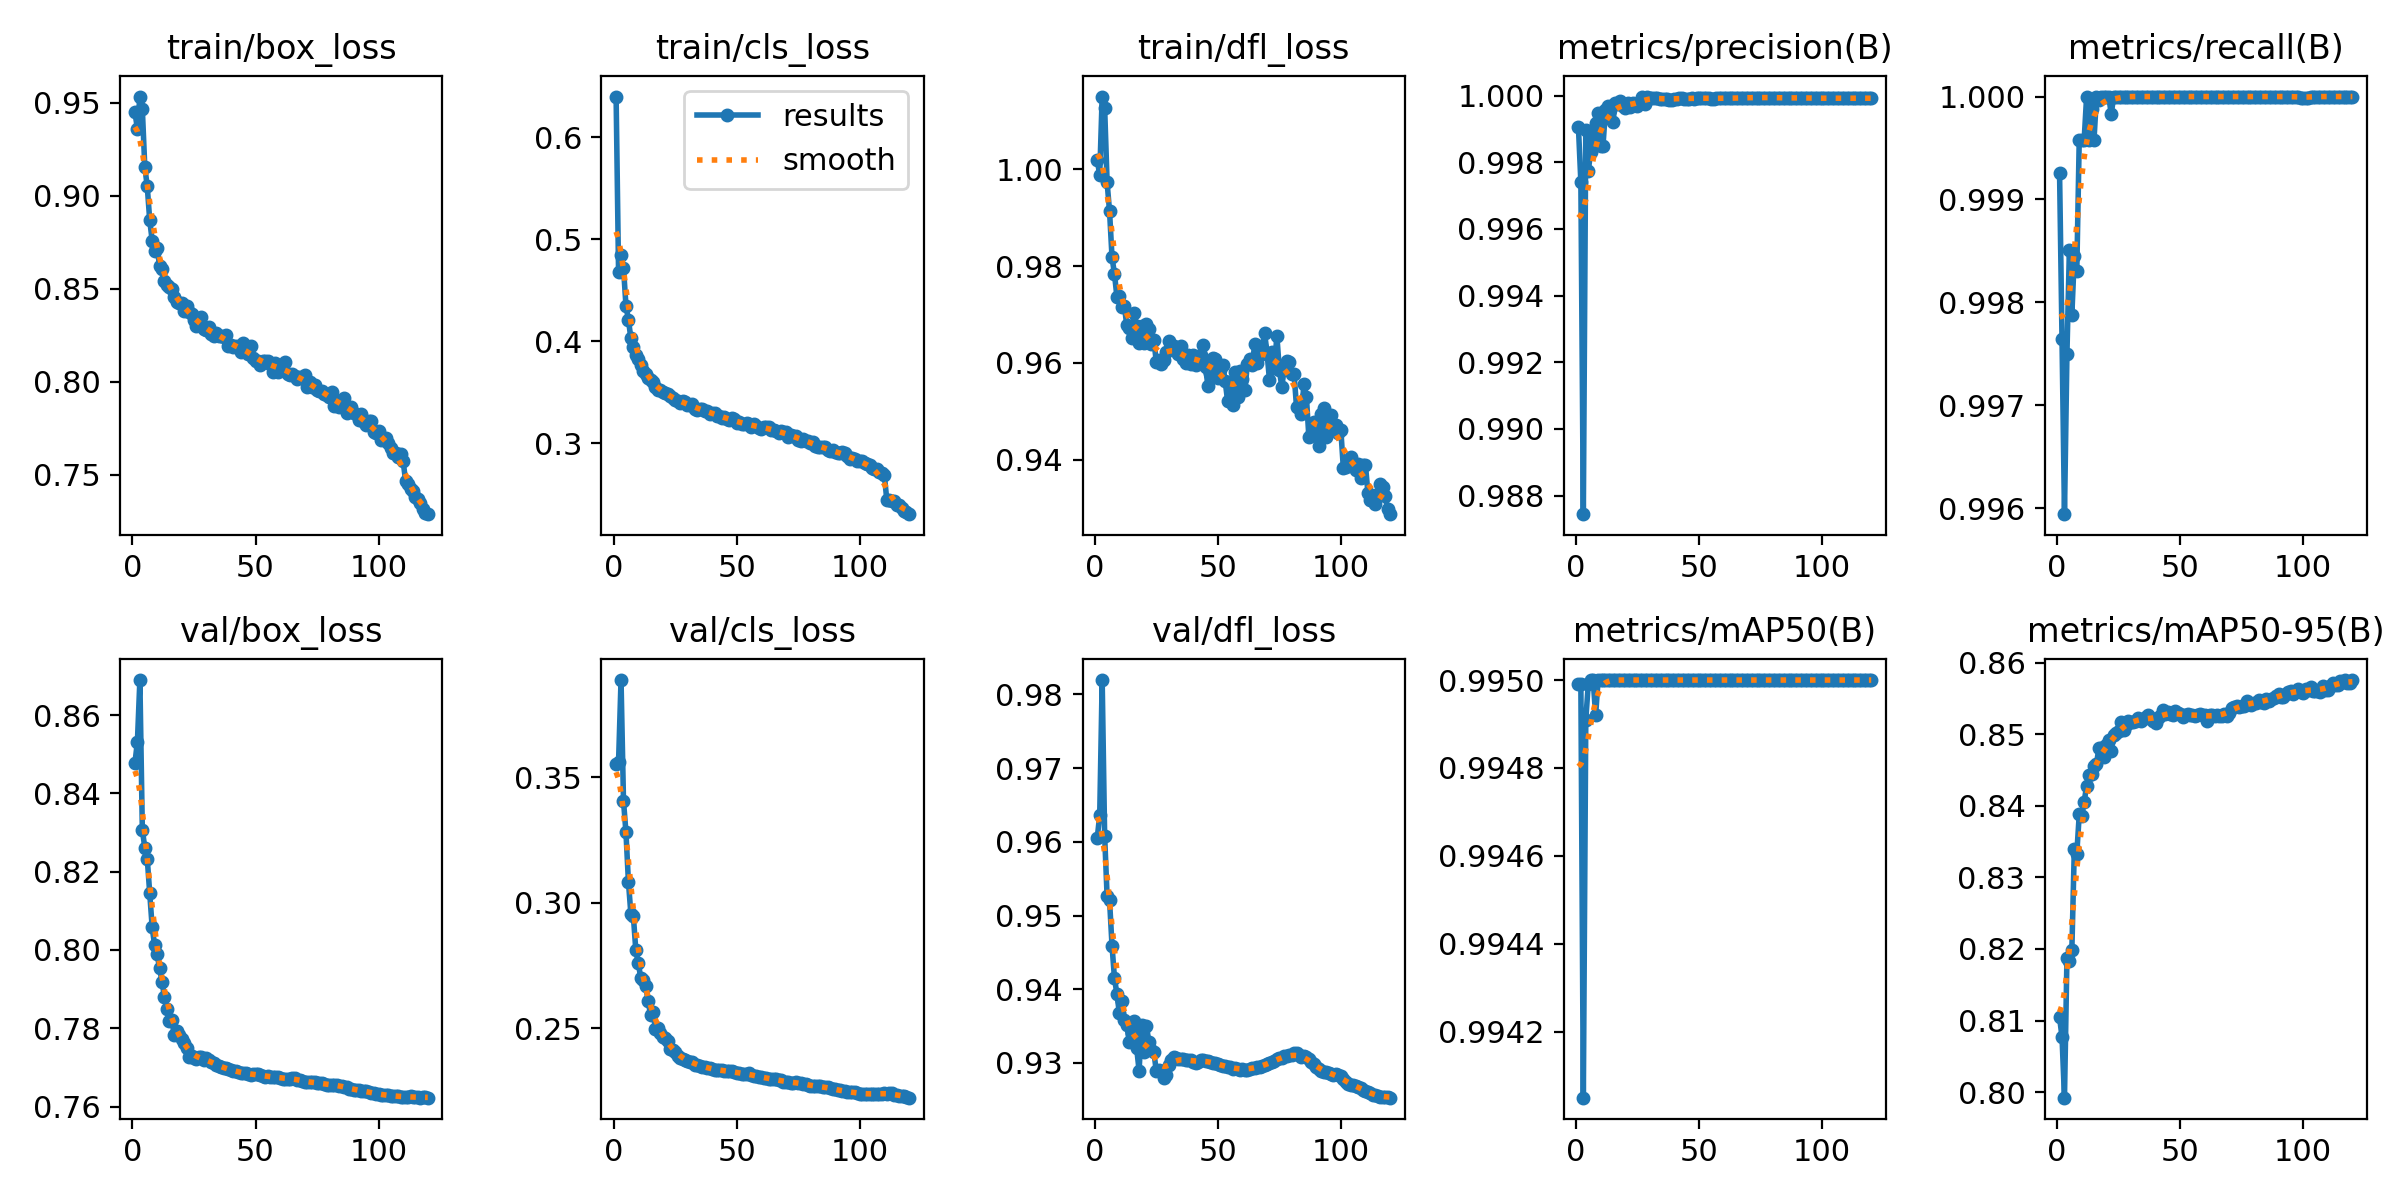

Data behind this chart, as committed beside it:
epoch, train/box_loss, train/cls_loss, train/dfl_loss, metrics/precision(B), metrics/recall(B), metrics/mAP50(B), metrics/mAP50-95(B), val/box_loss, val/cls_loss, val/dfl_loss, lr/pg0, lr/pg1, lr/pg2
1, 0.9447, 0.6398, 1.002, 0.9991, 0.9993, 0.995, 0.8105, 0.8478, 0.3553, 0.9605, 0.003331, 0.003331, 0.003331
2, 0.9359, 0.4675, 0.9988, 0.9974, 0.9976, 0.995, 0.8077, 0.8532, 0.3561, 0.9636, 0.00661, 0.00661, 0.00661
3, 0.9532, 0.4842, 1.015, 0.9874, 0.9959, 0.994, 0.7992, 0.869, 0.3887, 0.9819, 0.009833, 0.009833, 0.009833
4, 0.9464, 0.4721, 1.013, 0.999, 0.9975, 0.9949, 0.8187, 0.8306, 0.3405, 0.9608, 0.009753, 0.009753, 0.009753
5, 0.9153, 0.4349, 0.9973, 0.9977, 0.9985, 0.995, 0.8184, 0.8262, 0.328, 0.9526, 0.009753, 0.009753, 0.009753
6, 0.9049, 0.421, 0.9913, 0.9983, 0.9979, 0.995, 0.8199, 0.8233, 0.3084, 0.9521, 0.00967, 0.00967, 0.00967
7, 0.8867, 0.403, 0.9818, 0.9988, 0.9984, 0.995, 0.834, 0.8145, 0.2955, 0.9459, 0.009588, 0.009588, 0.009588
8, 0.8758, 0.3942, 0.9784, 0.9992, 0.9983, 0.9949, 0.8333, 0.8058, 0.2948, 0.9415, 0.009505, 0.009505, 0.009505
9, 0.8703, 0.3866, 0.9736, 0.9995, 0.9996, 0.995, 0.8388, 0.8012, 0.2812, 0.9393, 0.009423, 0.009423, 0.009423
10, 0.8718, 0.3826, 0.9738, 0.9985, 0.9996, 0.995, 0.8385, 0.7989, 0.2759, 0.9367, 0.00934, 0.00934, 0.00934
11, 0.8623, 0.3763, 0.9716, 0.9985, 0.9996, 0.995, 0.8406, 0.7954, 0.2701, 0.9384, 0.009258, 0.009258, 0.009258
12, 0.8604, 0.3708, 0.9718, 0.9996, 1, 0.995, 0.8427, 0.7919, 0.269, 0.9358, 0.009175, 0.009175, 0.009175
13, 0.854, 0.3676, 0.9677, 0.9997, 0.9996, 0.995, 0.8443, 0.7879, 0.2668, 0.9351, 0.009092, 0.009092, 0.009092
14, 0.8521, 0.3643, 0.9671, 0.9996, 0.9999, 0.995, 0.8444, 0.785, 0.2609, 0.9329, 0.00901, 0.00901, 0.00901
15, 0.8507, 0.362, 0.9651, 0.9992, 0.9996, 0.995, 0.8456, 0.7818, 0.2553, 0.934, 0.008927, 0.008927, 0.008927
16, 0.8498, 0.3597, 0.9704, 0.9998, 1, 0.995, 0.8459, 0.7821, 0.2565, 0.9356, 0.008845, 0.008845, 0.008845
17, 0.8456, 0.3548, 0.9675, 0.9997, 1, 0.995, 0.848, 0.7782, 0.2497, 0.9321, 0.008762, 0.008762, 0.008762
18, 0.8428, 0.3522, 0.9642, 0.9999, 1, 0.995, 0.8481, 0.7793, 0.2502, 0.929, 0.00868, 0.00868, 0.00868
19, 0.8423, 0.3519, 0.9677, 0.9997, 1, 0.995, 0.8468, 0.7783, 0.2479, 0.9352, 0.008597, 0.008597, 0.008597
20, 0.842, 0.3502, 0.9641, 0.9996, 1, 0.995, 0.8484, 0.7772, 0.2465, 0.9315, 0.008515, 0.008515, 0.008515
21, 0.8381, 0.3488, 0.968, 0.9998, 1, 0.995, 0.8492, 0.7763, 0.2459, 0.9349, 0.008433, 0.008433, 0.008433
22, 0.8409, 0.3484, 0.967, 0.9997, 0.9998, 0.995, 0.8477, 0.775, 0.2448, 0.9328, 0.00835, 0.00835, 0.00835
23, 0.8375, 0.3466, 0.964, 0.9998, 1, 0.995, 0.8498, 0.7726, 0.2415, 0.9317, 0.008268, 0.008268, 0.008268
24, 0.8364, 0.3441, 0.9647, 0.9998, 1, 0.995, 0.8502, 0.773, 0.2414, 0.9315, 0.008185, 0.008185, 0.008185
25, 0.833, 0.3428, 0.9602, 0.9997, 1, 0.995, 0.8505, 0.7724, 0.2403, 0.9289, 0.008103, 0.008103, 0.008103
26, 0.83, 0.3419, 0.9607, 0.9998, 1, 0.995, 0.8518, 0.7721, 0.239, 0.929, 0.00802, 0.00802, 0.00802
27, 0.8307, 0.3395, 0.9599, 1, 1, 0.995, 0.8505, 0.7727, 0.2383, 0.9289, 0.007938, 0.007938, 0.007938
28, 0.8345, 0.3414, 0.9605, 0.9998, 1, 0.995, 0.8513, 0.7726, 0.2378, 0.928, 0.007855, 0.007855, 0.007855
29, 0.8281, 0.3402, 0.9621, 1, 1, 0.995, 0.8519, 0.7719, 0.2373, 0.9284, 0.007772, 0.007772, 0.007772
30, 0.8275, 0.3379, 0.9645, 0.9999, 1, 0.995, 0.8517, 0.7723, 0.2369, 0.9298, 0.00769, 0.00769, 0.00769
31, 0.8294, 0.3371, 0.9636, 0.9999, 1, 0.995, 0.8517, 0.7718, 0.2366, 0.9304, 0.007607, 0.007607, 0.007607
32, 0.8255, 0.3382, 0.9636, 0.9999, 1, 0.995, 0.8519, 0.7715, 0.2364, 0.9308, 0.007525, 0.007525, 0.007525
33, 0.8245, 0.3335, 0.9624, 0.9999, 1, 0.995, 0.8523, 0.771, 0.2354, 0.9307, 0.007443, 0.007443, 0.007443
34, 0.8259, 0.3331, 0.9618, 0.9999, 1, 0.995, 0.8518, 0.7707, 0.2354, 0.9306, 0.00736, 0.00736, 0.00736
35, 0.8247, 0.3338, 0.9634, 0.9999, 1, 0.995, 0.8521, 0.7703, 0.2349, 0.9306, 0.007278, 0.007278, 0.007278
36, 0.8247, 0.3337, 0.9608, 0.9999, 1, 0.995, 0.8524, 0.7701, 0.2346, 0.9305, 0.007195, 0.007195, 0.007195
37, 0.8242, 0.3316, 0.9599, 0.9999, 1, 0.995, 0.8527, 0.7698, 0.2344, 0.9304, 0.007112, 0.007112, 0.007112
38, 0.8252, 0.332, 0.9616, 0.9999, 1, 0.995, 0.8523, 0.7697, 0.2343, 0.9304, 0.00703, 0.00703, 0.00703
39, 0.8191, 0.3283, 0.9598, 0.9999, 1, 0.995, 0.8518, 0.7695, 0.234, 0.9303, 0.006947, 0.006947, 0.006947
40, 0.8197, 0.3298, 0.9616, 0.9999, 1, 0.995, 0.8515, 0.7693, 0.2336, 0.9301, 0.006865, 0.006865, 0.006865
41, 0.8186, 0.3298, 0.9595, 0.9999, 1, 0.995, 0.8523, 0.7692, 0.2334, 0.9301, 0.006783, 0.006783, 0.006783
42, 0.8191, 0.3271, 0.9607, 0.9999, 1, 0.995, 0.8526, 0.769, 0.2333, 0.9302, 0.0067, 0.0067, 0.0067
43, 0.8184, 0.3266, 0.9617, 0.9999, 1, 0.995, 0.8534, 0.7689, 0.2333, 0.9304, 0.006618, 0.006618, 0.006618
44, 0.8161, 0.3252, 0.9636, 0.9999, 1, 0.995, 0.8528, 0.7687, 0.2332, 0.9304, 0.006535, 0.006535, 0.006535
45, 0.8206, 0.3259, 0.9591, 0.9999, 1, 0.995, 0.853, 0.7686, 0.2329, 0.9303, 0.006452, 0.006452, 0.006452
46, 0.8158, 0.3241, 0.9552, 0.9999, 1, 0.995, 0.8528, 0.7685, 0.2329, 0.9303, 0.00637, 0.00637, 0.00637
47, 0.815, 0.3225, 0.9579, 0.9999, 1, 0.995, 0.8527, 0.7682, 0.2327, 0.9301, 0.006287, 0.006287, 0.006287
48, 0.8193, 0.3243, 0.9611, 0.9999, 1, 0.995, 0.8532, 0.7682, 0.2327, 0.93, 0.006205, 0.006205, 0.006205
49, 0.8127, 0.3235, 0.9608, 0.9999, 1, 0.995, 0.853, 0.7683, 0.2324, 0.9301, 0.006123, 0.006123, 0.006123
50, 0.8111, 0.3201, 0.9568, 0.9999, 1, 0.995, 0.8528, 0.7683, 0.2322, 0.9299, 0.00604, 0.00604, 0.00604
51, 0.8112, 0.3212, 0.9586, 0.9999, 1, 0.995, 0.8524, 0.7682, 0.2323, 0.9297, 0.005958, 0.005958, 0.005958
52, 0.8092, 0.3185, 0.9595, 0.9999, 1, 0.995, 0.8526, 0.768, 0.2319, 0.9296, 0.005875, 0.005875, 0.005875
53, 0.8111, 0.3188, 0.9562, 0.9999, 1, 0.995, 0.8528, 0.7678, 0.2318, 0.9296, 0.005792, 0.005792, 0.005792
54, 0.8113, 0.3201, 0.952, 0.9999, 1, 0.995, 0.8527, 0.7676, 0.2317, 0.9294, 0.00571, 0.00571, 0.00571
55, 0.8111, 0.3192, 0.9561, 0.9999, 1, 0.995, 0.8526, 0.7678, 0.2319, 0.9295, 0.005627, 0.005627, 0.005627
56, 0.8092, 0.3161, 0.9513, 0.9999, 1, 0.995, 0.8526, 0.7676, 0.2315, 0.9291, 0.005545, 0.005545, 0.005545
57, 0.8054, 0.3187, 0.958, 0.9999, 1, 0.995, 0.8527, 0.7676, 0.2311, 0.9293, 0.005463, 0.005463, 0.005463
58, 0.81, 0.3167, 0.9529, 0.9999, 1, 0.995, 0.8528, 0.7675, 0.2308, 0.9292, 0.00538, 0.00538, 0.00538
59, 0.8049, 0.3154, 0.9584, 0.9999, 1, 0.995, 0.8527, 0.7675, 0.2305, 0.9291, 0.005298, 0.005298, 0.005298
60, 0.8067, 0.3137, 0.9567, 0.9999, 1, 0.995, 0.8527, 0.7674, 0.2304, 0.9292, 0.005215, 0.005215, 0.005215
... 60 more rows
